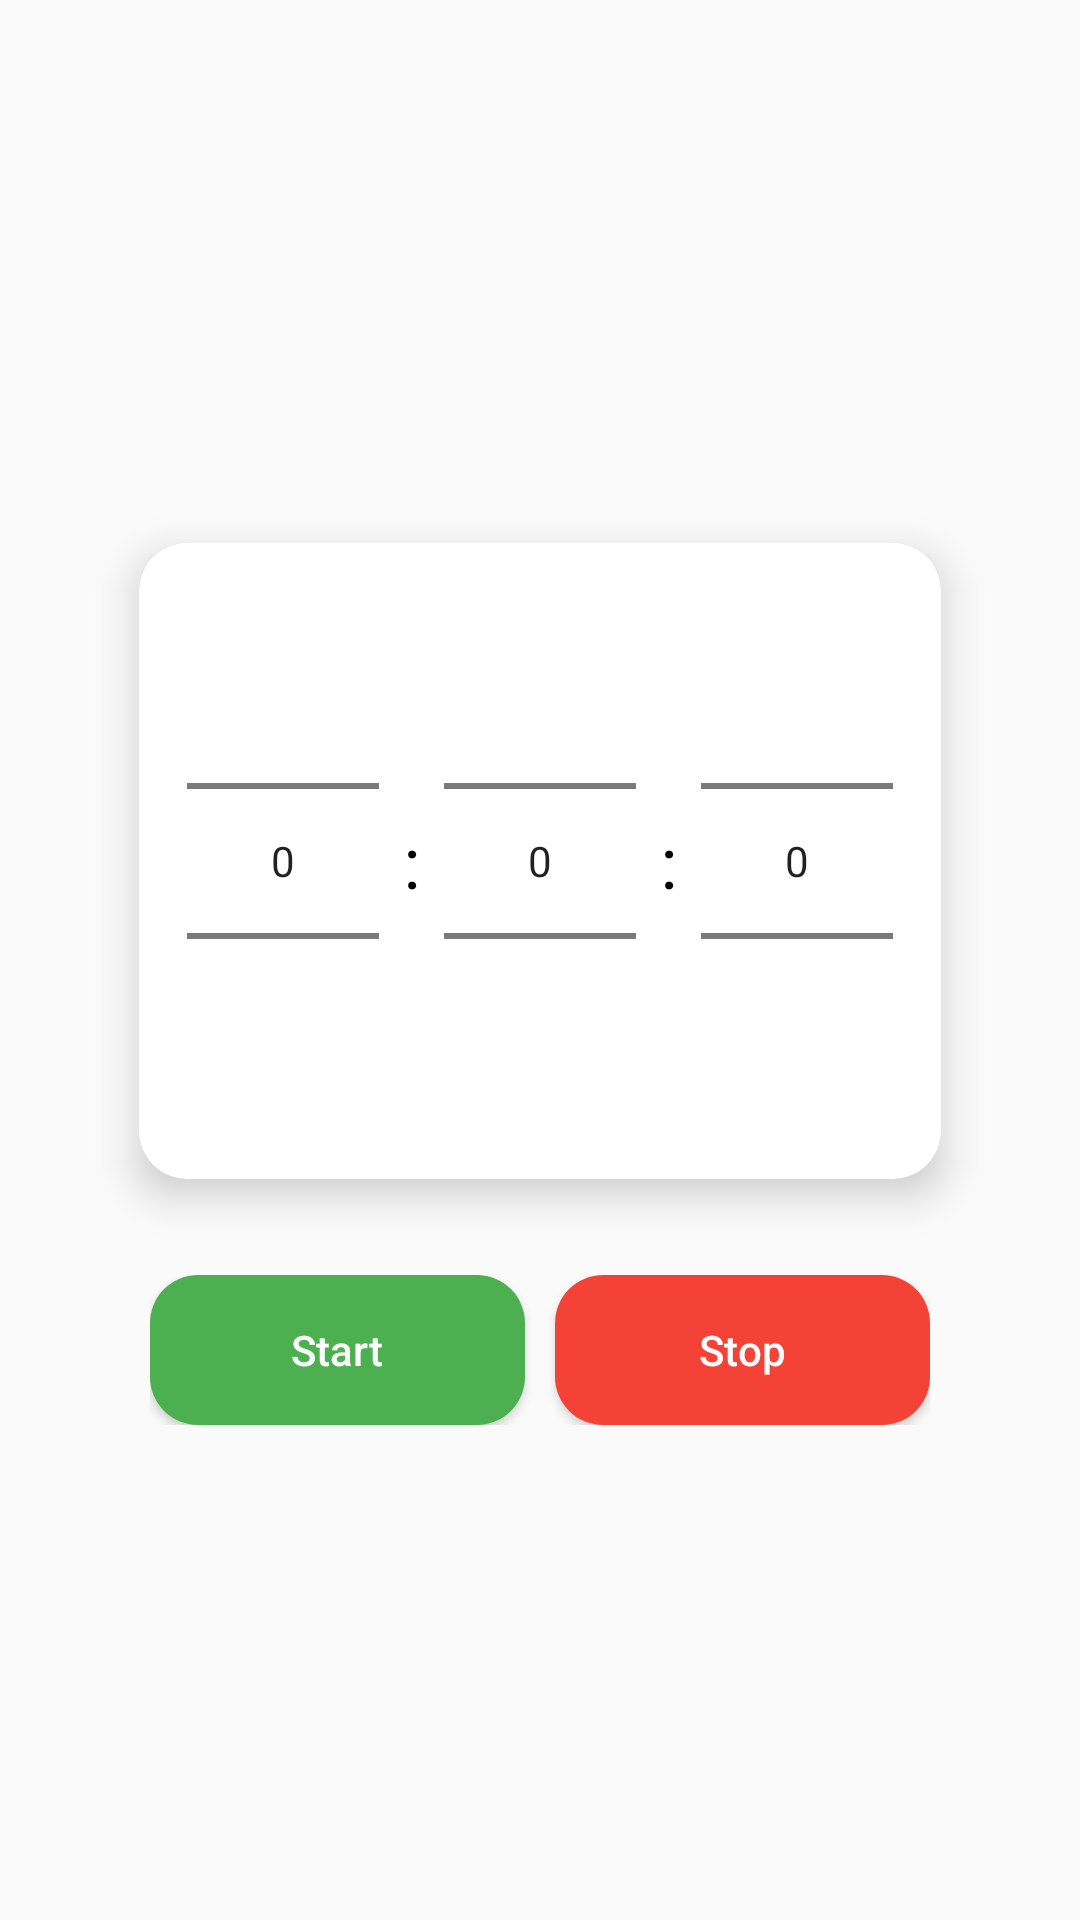

Write the Android layout XML for this screen, with the resource values it uses.
<!-- AndroidManifest.xml: application theme Theme.FinalProject -->
<!-- res/layout/fragment_timer.xml -->
<?xml version="1.0" encoding="utf-8"?>
<LinearLayout xmlns:android="http://schemas.android.com/apk/res/android"
    xmlns:app="http://schemas.android.com/apk/res-auto"
    xmlns:tools="http://schemas.android.com/tools"
    android:layout_width="match_parent"
    android:layout_height="match_parent"
    android:gravity="center"
    android:orientation="vertical"
    tools:context=".Fragments.FragmentTimer">

    <androidx.cardview.widget.CardView
        android:layout_width="wrap_content"
        android:layout_height="wrap_content"
        android:layout_margin="16dp"
        app:cardCornerRadius="16dp"
        app:cardElevation="8dp">

        <LinearLayout
            android:layout_width="wrap_content"
            android:layout_height="wrap_content"
            android:gravity="center"
            android:orientation="horizontal"
            android:padding="16dp">

            <NumberPicker
                android:id="@+id/numberPickerHours"
                android:layout_width="wrap_content"
                android:layout_height="wrap_content"
                android:layout_marginEnd="8dp" />

            <TextView
                android:layout_width="wrap_content"
                android:layout_height="wrap_content"
                android:text=":"
                android:textColor="@color/black"
                android:textSize="24sp" />

            <NumberPicker
                android:id="@+id/numberPickerMinutes"
                android:layout_width="wrap_content"
                android:layout_height="wrap_content"
                android:layout_marginStart="8dp"
                android:layout_marginEnd="8dp" />

            <TextView
                android:layout_width="wrap_content"
                android:layout_height="wrap_content"
                android:text=":"
                android:textColor="@color/black"
                android:textSize="24sp" />

            <NumberPicker
                android:id="@+id/numberPickerSeconds"
                android:layout_width="wrap_content"
                android:layout_height="wrap_content"
                android:layout_marginStart="8dp" />
        </LinearLayout>
    </androidx.cardview.widget.CardView>

    <LinearLayout
        android:layout_width="wrap_content"
        android:layout_height="wrap_content"
        android:layout_marginTop="16dp"
        android:gravity="center"
        android:orientation="horizontal">

        <Button
            android:id="@+id/buttonStartTimer"
            android:layout_width="125dp"
            android:layout_height="50dp"
            android:layout_marginEnd="10dp"
            android:backgroundTint="@color/green"
            android:elevation="4dp"
            android:text="Start"
            android:textAllCaps="false"
            android:textColor="@color/white"
            android:background="@drawable/rounded_button"/>

        <Button
            android:id="@+id/buttonStopTimer"
            android:layout_width="125dp"
            android:layout_height="50dp"
            android:backgroundTint="@color/red"
            android:elevation="4dp"
            android:text="Stop"
            android:textAllCaps="false"
            android:textColor="@color/white"
            android:background="@drawable/rounded_button"/>
    </LinearLayout>

</LinearLayout>
<!-- resources referenced by this layout -->
<resources>
  <color name="black">#FF000000</color>
  <color name="green">#4CAF50</color>
  <color name="red">#F44336</color>
  <color name="white">#FFFFFFFF</color>
  <!-- drawable rounded_button (drawable) -->
  <?xml version="1.0" encoding="utf-8"?>
  <shape xmlns:android="http://schemas.android.com/apk/res/android"
      android:shape="rectangle">
  
      <corners android:radius="16dp" />
  
      <gradient
          android:angle="90"
          android:startColor="#BC9450"
          android:centerColor="#C39D5C"
          android:endColor="#BC9450"
          android:type="linear" />
  
      <padding
          android:left="12dp"
          android:right="12dp"
          android:top="12dp"
          android:bottom="12dp" />
  </shape>
  <style name="Theme.FinalProject" parent="Base.Theme.FinalProject" />
  <style name="Base.Theme.FinalProject" parent="Theme.AppCompat.DayNight.NoActionBar">
          
          
      </style>
</resources>
